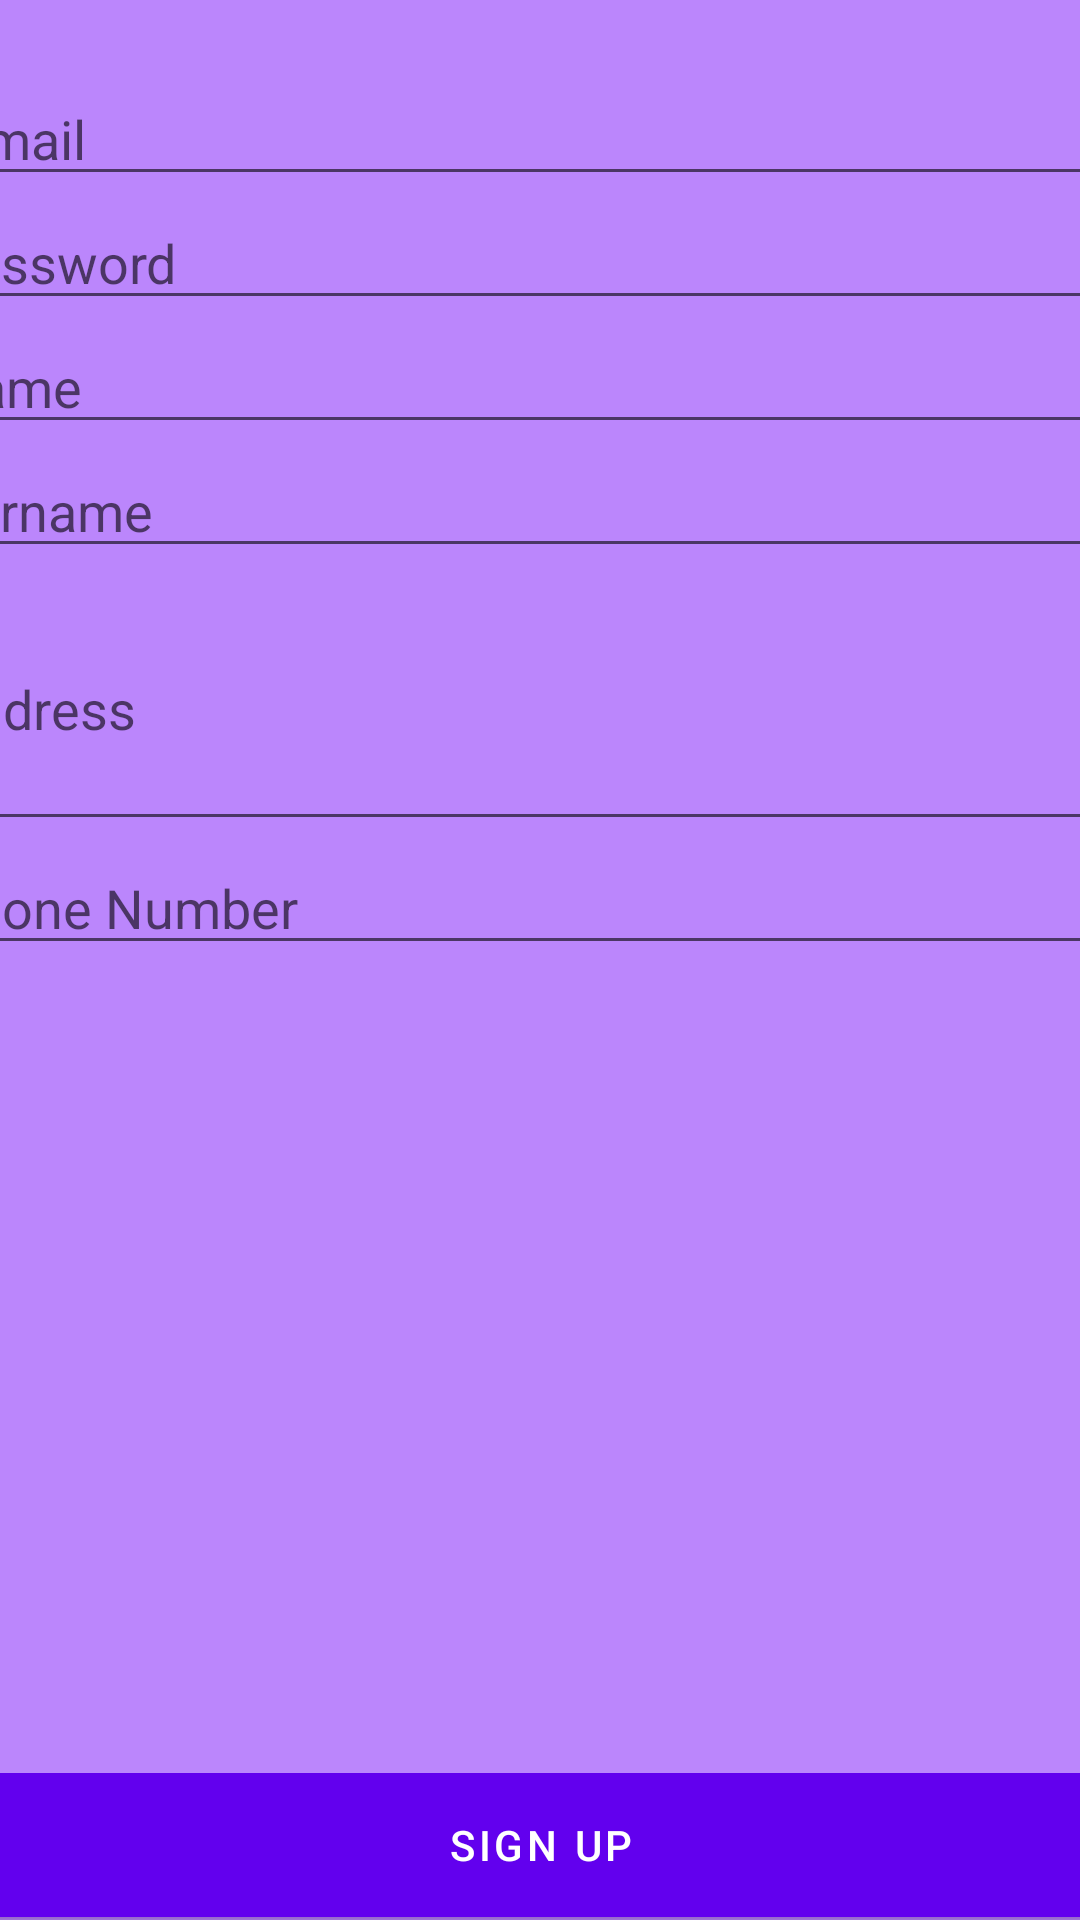

The Android layout XML behind this screen, and the referenced resources:
<!-- AndroidManifest.xml: activity theme Theme.Yemeksepeticlone.NoActionBar -->
<!-- res/layout/activity_sign_up.xml -->
<?xml version="1.0" encoding="utf-8"?>
<androidx.constraintlayout.widget.ConstraintLayout xmlns:android="http://schemas.android.com/apk/res/android"
    xmlns:app="http://schemas.android.com/apk/res-auto"
    xmlns:tools="http://schemas.android.com/tools"
    android:layout_width="match_parent"
    android:layout_height="match_parent"
    android:background="@color/purple_200"
    tools:context=".SignUpActivity">

    <LinearLayout
        android:id="@+id/linearLayout2"
        android:layout_width="410dp"
        android:layout_height="375dp"
        android:layout_marginTop="24dp"
        android:orientation="vertical"
        app:layout_constraintEnd_toEndOf="parent"
        app:layout_constraintStart_toStartOf="parent"
        app:layout_constraintTop_toTopOf="parent">

        <EditText
            android:id="@+id/signupemailText"
            android:layout_width="match_parent"
            android:layout_height="wrap_content"
            android:ems="10"
            android:hint="E-mail"
            android:inputType="textPersonName" />

        <EditText
            android:id="@+id/signuppasswordText"
            android:layout_width="match_parent"
            android:layout_height="wrap_content"
            android:ems="10"
            android:hint="Password"
            android:inputType="textPersonName" />

        <EditText
            android:id="@+id/signupnameText"
            android:layout_width="match_parent"
            android:layout_height="wrap_content"
            android:ems="10"
            android:hint="Name"
            android:inputType="textPersonName" />

        <EditText
            android:id="@+id/signupsurnameText"
            android:layout_width="match_parent"
            android:layout_height="wrap_content"
            android:ems="10"
            android:hint="Surname"
            android:inputType="textPersonName" />

        <EditText
            android:id="@+id/signupadressText"
            android:layout_width="match_parent"
            android:layout_height="91dp"
            android:ems="10"
            android:hint="Address"
            android:inputType="textPersonName" />

        <EditText
            android:id="@+id/signupphoneText"
            android:layout_width="match_parent"
            android:layout_height="wrap_content"
            android:ems="10"
            android:hint="Phone Number"
            android:inputType="textPersonName" />
    </LinearLayout>

    <LinearLayout
        android:layout_width="410dp"
        android:layout_height="49dp"
        android:orientation="horizontal"
        app:layout_constraintBottom_toBottomOf="parent"
        app:layout_constraintEnd_toEndOf="parent"
        app:layout_constraintStart_toStartOf="parent">

        <Button
            android:id="@+id/button10"
            android:layout_width="match_parent"
            android:layout_height="wrap_content"
            android:background="#FFFFFF"
            android:onClick="signup1Clicked"
            android:text="Sign Up" />
    </LinearLayout>

</androidx.constraintlayout.widget.ConstraintLayout>
<!-- resources referenced by this layout -->
<resources>
  <style name="Theme.Yemeksepeticlone.NoActionBar">
          <item name="windowActionBar">false</item>
          <item name="windowNoTitle">true</item>
      </style>
  <!-- not gathered from this repository: default colours our renderer supplied (Android Studio template values) -->
  <color name="purple_200">#FFBB86FC</color>
</resources>
